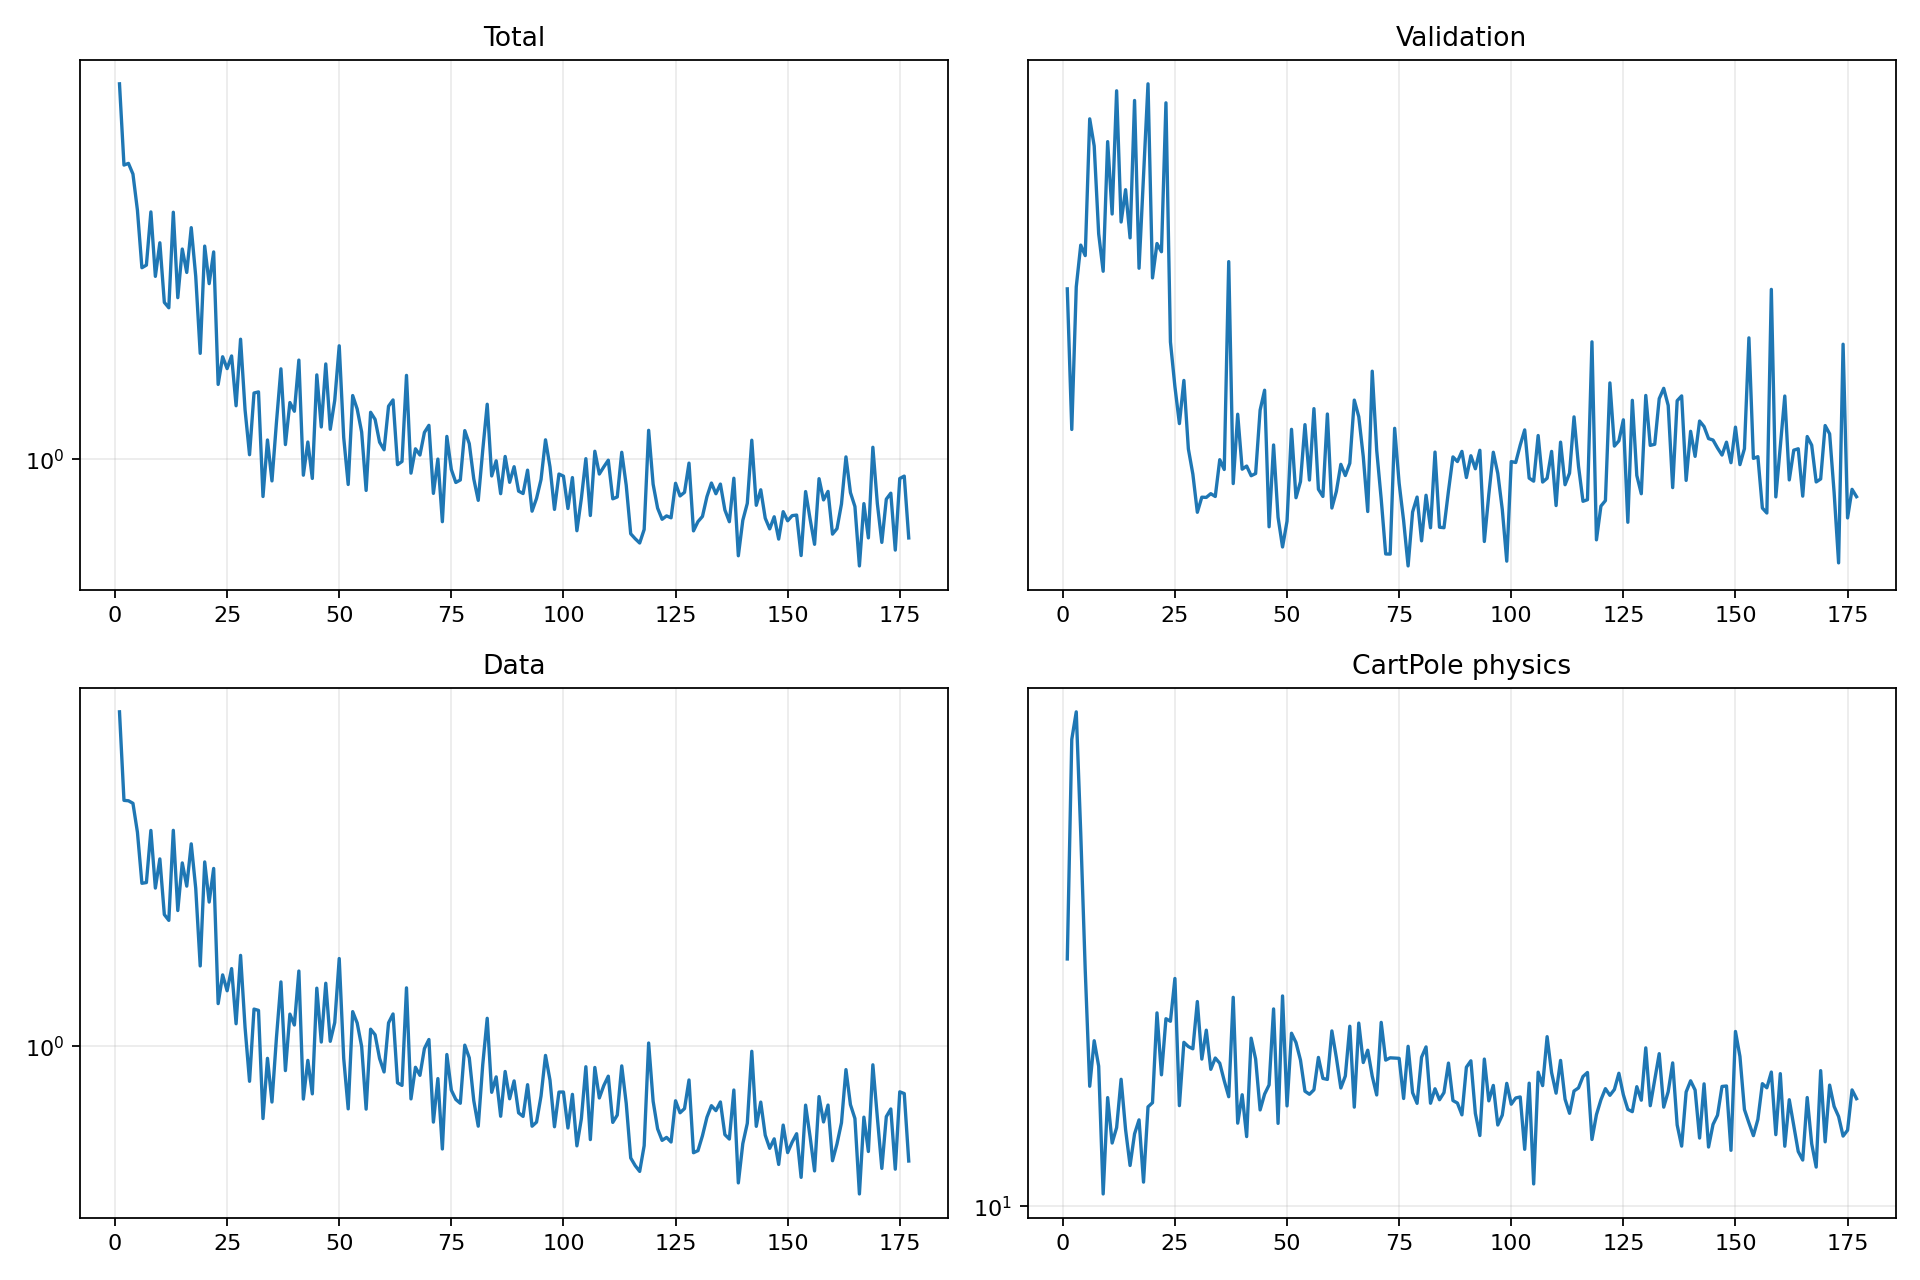

Data behind this chart, as committed beside it:
epoch, validation_forecast_mse, train_total, train_data, train_cartpole_physics, train_rotation_physics
1, 3.679, 6.171, 5.948, 22.26, 0.0
2, 2.638, 4.163, 3.71, 45.31, 0.0
3, 3.697, 4.197, 3.702, 49.53, 0.0
4, 4.081, 3.986, 3.652, 33.42, 0.0
5, 3.981, 3.346, 3.131, 21.47, 0.0
6, 5.501, 2.532, 2.384, 14.74, 0.0
7, 5.159, 2.564, 2.393, 17.08, 0.0
8, 4.191, 3.318, 3.161, 15.73, 0.0
9, 3.836, 2.428, 2.324, 10.4, 0.0
10, 5.212, 2.857, 2.715, 14.21, 0.0
11, 4.392, 2.14, 2.018, 12.27, 0.0
12, 5.878, 2.085, 1.956, 12.89, 0.0
13, 4.31, 3.313, 3.162, 15.08, 0.0
14, 4.652, 2.19, 2.062, 12.81, 0.0
15, 4.151, 2.772, 2.658, 11.41, 0.0
16, 5.745, 2.474, 2.348, 12.64, 0.0
17, 3.863, 3.074, 2.942, 13.22, 0.0
18, 4.799, 2.429, 2.321, 10.81, 0.0
19, 5.976, 1.672, 1.534, 13.79, 0.0
20, 3.776, 2.812, 2.672, 13.98, 0.0
21, 4.096, 2.344, 2.157, 18.69, 0.0
22, 4.017, 2.733, 2.58, 15.3, 0.0
23, 5.713, 1.438, 1.255, 18.34, 0.0
24, 3.245, 1.645, 1.463, 18.19, 0.0
25, 2.919, 1.553, 1.344, 20.89, 0.0
26, 2.675, 1.651, 1.513, 13.85, 0.0
27, 2.963, 1.297, 1.127, 16.99, 0.0
28, 2.519, 1.791, 1.623, 16.76, 0.0
29, 2.374, 1.272, 1.106, 16.64, 0.0
30, 2.169, 1.023, 0.8292, 19.39, 0.0
31, 2.248, 1.38, 1.219, 16.09, 0.0
32, 2.246, 1.387, 1.21, 17.68, 0.0
33, 2.266, 0.8357, 0.68, 15.57, 0.0
34, 2.251, 1.099, 0.9374, 16.15, 0.0
35, 2.456, 0.9012, 0.7424, 15.88, 0.0
36, 2.4, 1.196, 1.046, 15, 0.0
37, 3.924, 1.551, 1.409, 14.25, 0.0
38, 2.321, 1.075, 0.8781, 19.66, 0.0
39, 2.735, 1.318, 1.187, 13.08, 0.0
40, 2.401, 1.263, 1.12, 14.34, 0.0
41, 2.419, 1.618, 1.493, 12.52, 0.0
42, 2.365, 0.9265, 0.7542, 17.22, 0.0
43, 2.377, 1.088, 0.9273, 16.1, 0.0
44, 2.762, 0.912, 0.7755, 13.65, 0.0
45, 2.895, 1.506, 1.363, 14.37, 0.0
46, 2.096, 1.17, 1.022, 14.8, 0.0
47, 2.543, 1.588, 1.399, 18.93, 0.0
48, 2.143, 1.157, 1.026, 13.07, 0.0
49, 1.998, 1.332, 1.134, 19.74, 0.0
50, 2.123, 1.734, 1.596, 13.83, 0.0
51, 2.639, 1.112, 0.9371, 17.5, 0.0
52, 2.245, 0.8858, 0.7159, 16.98, 0.0
53, 2.332, 1.363, 1.203, 16.04, 0.0
54, 2.669, 1.277, 1.132, 14.51, 0.0
55, 2.341, 1.142, 0.9987, 14.36, 0.0
56, 2.771, 0.8607, 0.715, 14.57, 0.0
57, 2.29, 1.257, 1.095, 16.18, 0.0
58, 2.252, 1.214, 1.063, 15.12, 0.0
59, 2.736, 1.087, 0.9367, 15.07, 0.0
60, 2.191, 1.048, 0.8717, 17.63, 0.0
... 117 more rows
